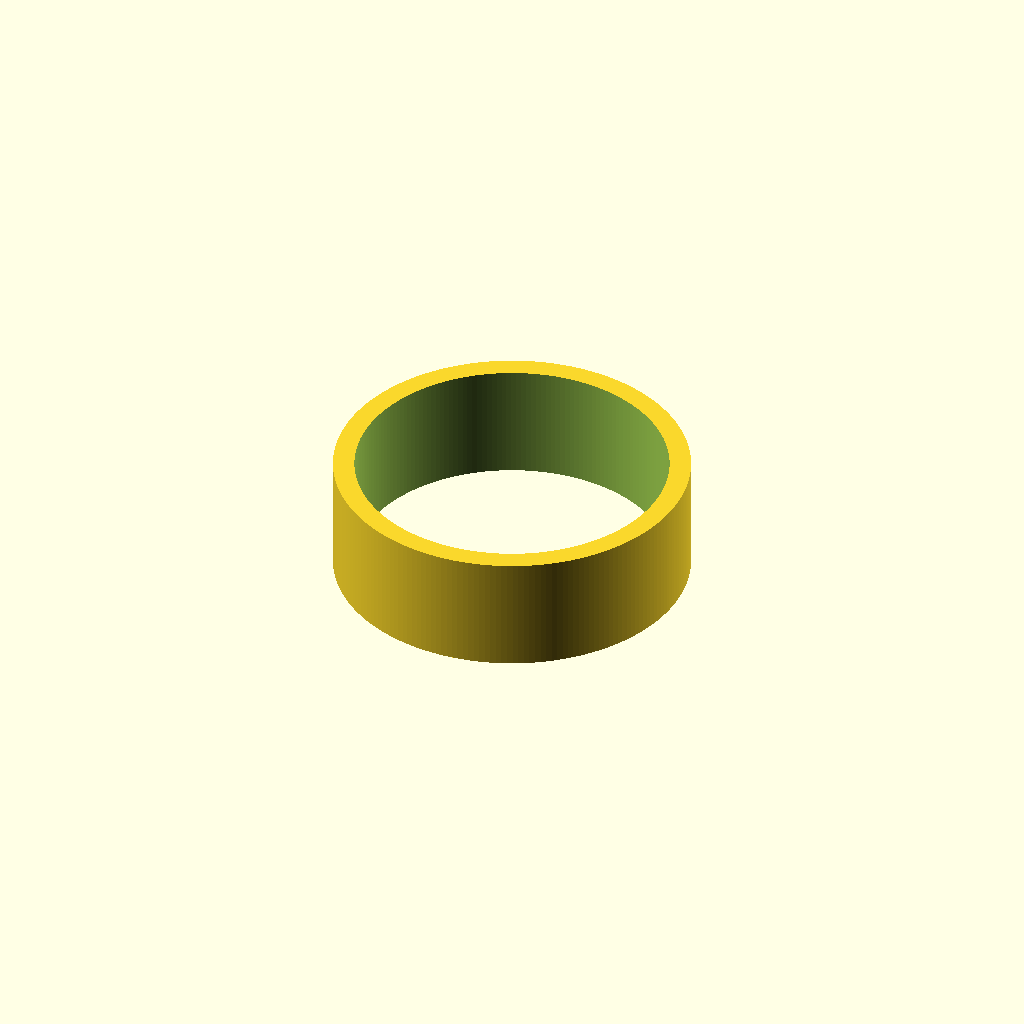
Cell 1: the model at its default parameters.
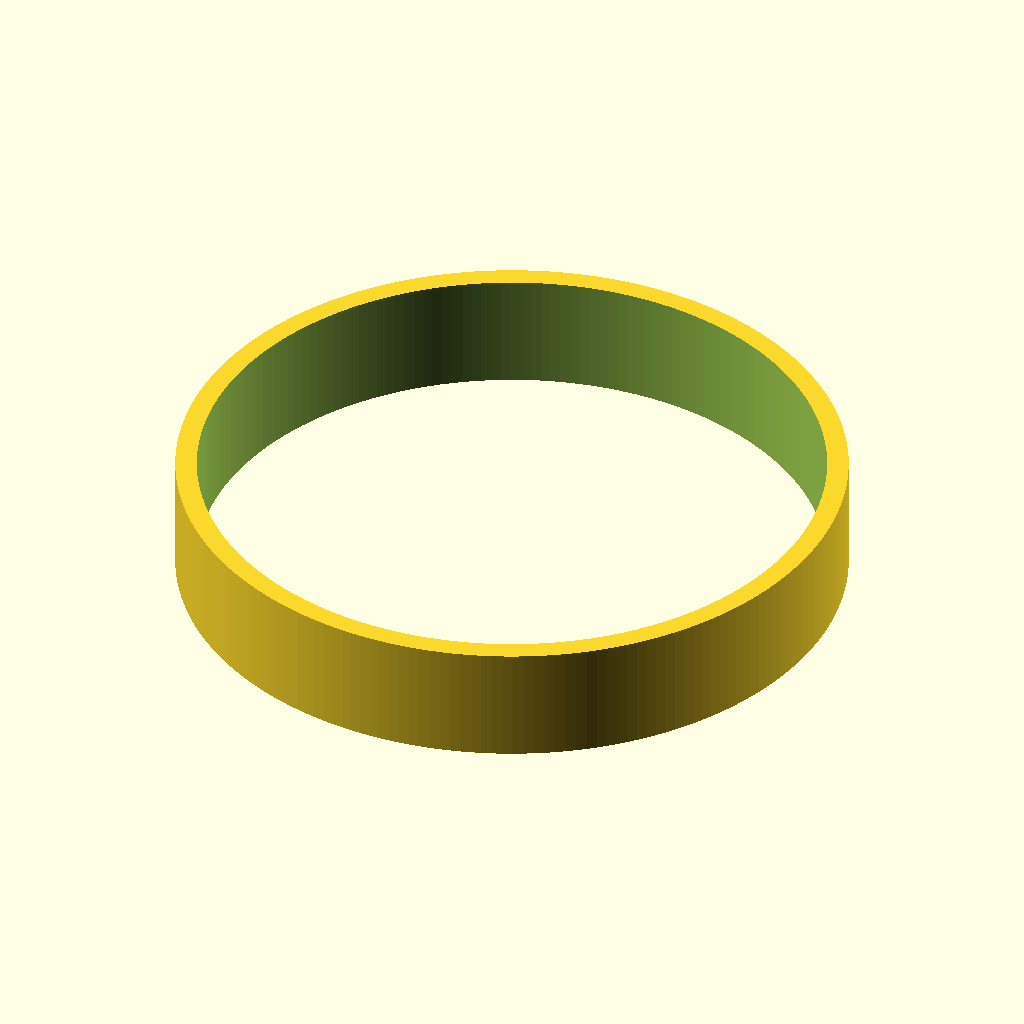
Cell 2: inner_D = 37.2 (everything else at default).
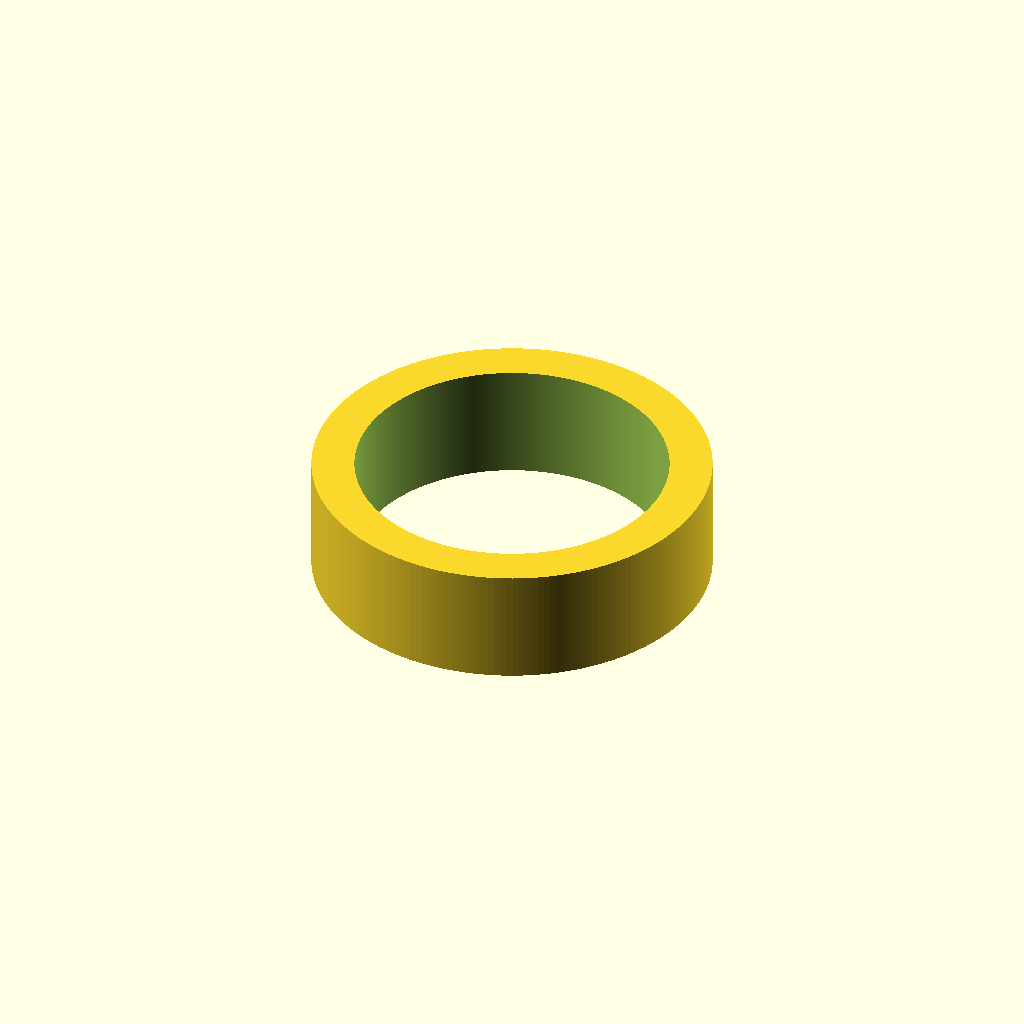
Cell 3 — wall set to 2.54, the other parameters unchanged.
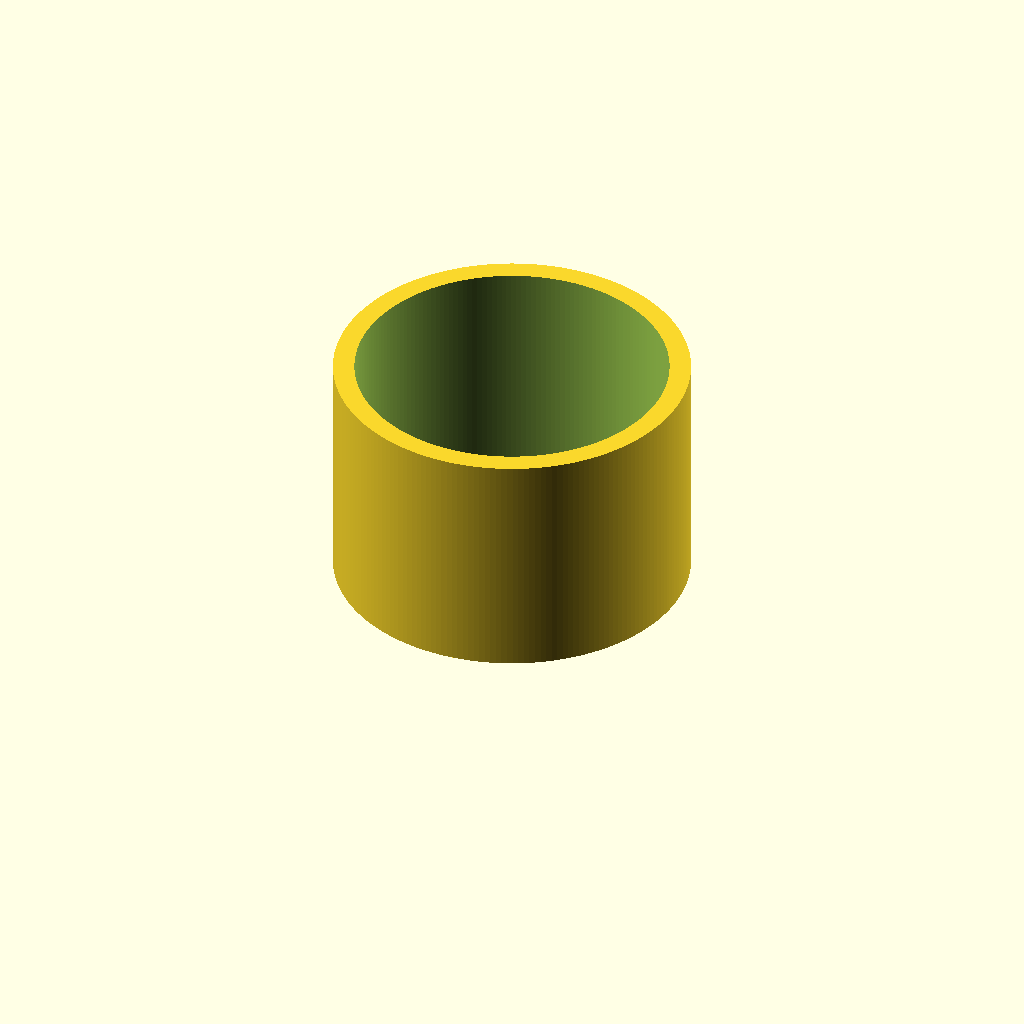
Cell 4: width = 14 (everything else at default).
One fixed orthographic camera (rotation 55°, 0°, 25°; colour scheme Cornfield) for every cell.
Source of the model, Code/NeutrikXXR/xxr_ring.scad:
// ─────────────────────────────────────────────────────────────
// Neutrik XXR-* Color Coding Ring  (XX-series XLR)
// Straight-walled hollow cylinder.
//   Inner diameter : 18.60 mm
//   Wall thickness : 1.27 mm  ->  Outer diameter 21.14 mm
//   Width          : 7.00 mm
// ─────────────────────────────────────────────────────────────

inner_D = 18.60;
wall    = 1.27;
width   = 7.00;

outer_D = inner_D + 2*wall;   // 21.14 mm

$fn = 200;

difference() {
    cylinder(h = width, d = outer_D, center = false);
    translate([0, 0, -0.5])
        cylinder(h = width + 1, d = inner_D, center = false);
}
Customizer parameters (derived from the source; name, type, default, range or options):
inner_D: number, default 18.6
wall: number, default 1.27
width: number, default 7
